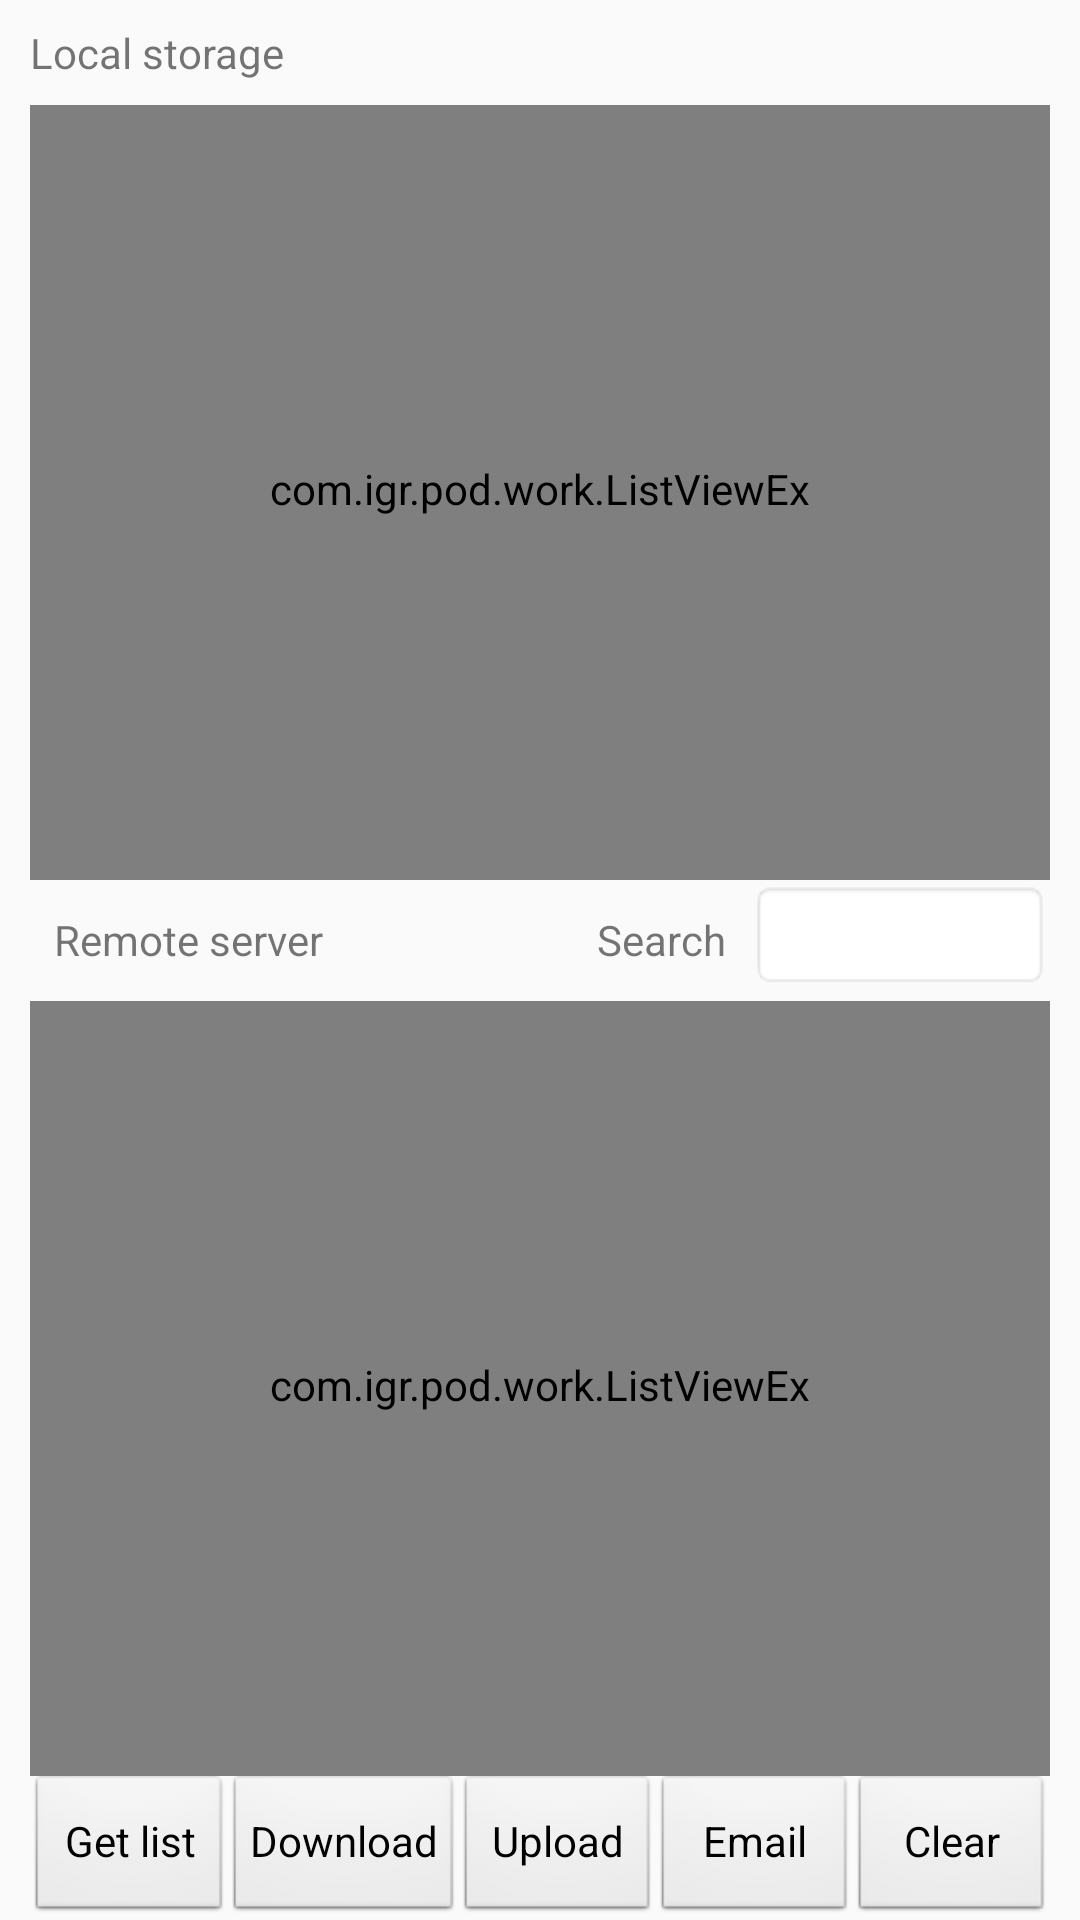

The Android layout XML behind this screen, and the referenced resources:
<!-- AndroidManifest.xml: application theme AppTheme -->
<!-- res/layout/content_main.xml -->
<?xml version="1.0" encoding="utf-8"?>
<LinearLayout xmlns:android="http://schemas.android.com/apk/res/android"
    xmlns:app="http://schemas.android.com/apk/res-auto"
    xmlns:tools="http://schemas.android.com/tools"
    android:id="@+id/content_main"
    android:layout_width="match_parent"
    android:layout_height="match_parent"
    android:orientation="vertical"
    android:layout_marginTop="?attr/actionBarSize"
    android:paddingLeft="10dp"
    android:paddingRight="10dp"
    >
    <LinearLayout
        android:layout_width="match_parent"
        android:layout_height="wrap_content"
        android:orientation="horizontal"
        android:layout_marginTop="8dp"
        android:layout_marginBottom="8dp"
        >
        <TextView
            android:layout_width="wrap_content"
            android:layout_height="wrap_content"
            android:layout_weight="1"
            android:layout_gravity="center_vertical"
            android:text="@string/idsLocal"
            />
        
            </LinearLayout>
            <com.igr.pod.work.ListViewEx
                android:id="@+id/idLocalList"
                android:layout_width="match_parent"
                android:layout_height="0dp"
                android:layout_weight="1"
                android:choiceMode="multipleChoice"
                android:background="@android:drawable/editbox_dropdown_light_frame"
                tools:listitem="@android:layout/simple_list_item_checked"
                />
            <LinearLayout
                android:layout_width="match_parent"
                android:layout_height="wrap_content"
                android:orientation="horizontal"
                android:layout_marginLeft="8dp"
                android:layout_marginBottom="4dp"
                android:focusable="true"
                android:focusableInTouchMode="true"
                >
                <TextView
                    android:layout_width="match_parent"
                    android:layout_height="wrap_content"
                    android:layout_weight="1"
                    android:text="@string/idsServer"
                    />
                <TextView
                    android:layout_width="wrap_content"
                    android:layout_height="wrap_content"
                    android:layout_marginRight="8dp"
                    android:text="@string/idsFilter"
                    />
                <EditText
                    android:id="@+id/idEditFilter"
                    android:layout_width="100dp"
                    android:layout_height="wrap_content"
                    android:background="@android:drawable/editbox_background_normal"
                    />
            </LinearLayout>
            <com.igr.pod.work.ListViewEx
                android:id="@+id/idServerList"
                android:layout_width="match_parent"
                android:layout_height="0dp"
                android:layout_weight="1"
                android:choiceMode="multipleChoice"
                android:background="@android:drawable/editbox_dropdown_light_frame"
                tools:listitem="@android:layout/simple_list_item_checked"
                />
            <LinearLayout
                android:layout_width="match_parent"
                android:layout_height="wrap_content"
                android:orientation="horizontal"
                android:weightSum="9"
                >
                <Button
                    android:id="@+id/idGetlist"
                    android:layout_width="wrap_content"
                    android:layout_height="wrap_content"
                    android:layout_weight="2"
                    android:background="@android:drawable/btn_default_small"
                    style="@android:style/Widget.Button.Small"
                    android:onClick="onGetlist"
                    android:text="@string/idsGetlist"
                    />
                <Button
                    android:id="@+id/idDownload"
                    android:layout_width="wrap_content"
                    android:layout_height="wrap_content"
                    android:layout_weight="1"
                    android:background="@android:drawable/btn_default_small"
                    style="@android:style/Widget.Button.Small"
                    android:onClick="onLoad"
                    android:text="@string/idsDownload"
                    />
                <Button
                    android:id="@+id/idUpload"
                    android:layout_width="wrap_content"
                    android:layout_height="wrap_content"
                    android:layout_weight="2"
                    android:background="@android:drawable/btn_default_small"
                    style="@android:style/Widget.Button.Small"
                    android:onClick="onUpload"
                    android:text="@string/idsUpload"
                    />
                <Button
                    android:id="@+id/idMailto"
                    android:layout_width="wrap_content"
                    android:layout_height="wrap_content"
                    android:layout_weight="2"
                    android:background="@android:drawable/btn_default_small"
                    style="@android:style/Widget.Button.Small"
                    android:onClick="onMailto"
                    android:text="@string/idsMailto"
                    />
                <Button
                    android:id="@+id/idClear"
                    android:layout_width="wrap_content"
                    android:layout_height="wrap_content"
                    android:layout_weight="2"
                    android:background="@android:drawable/btn_default_small"
                    style="@android:style/Widget.Button.Small"
                    android:onClick="onClear"
                    android:text="@string/idsClear"
                    />
            </LinearLayout>
            
        
</LinearLayout>
<!-- resources referenced by this layout -->
<resources>
  <string name="idsClear">Clear</string>
  <string name="idsDownload">Download</string>
  <string name="idsFilter">Search</string>
  <string name="idsGetlist">Get list</string>
  <string name="idsLocal">Local storage</string>
  <string name="idsMailto">Email</string>
  <string name="idsServer">Remote server</string>
  <string name="idsUpload">Upload</string>
  <style name="AppTheme" parent="Theme.AppCompat.Light.DarkActionBar">
          
          <item name="colorPrimary">@color/colorPrimary</item>
          <item name="colorPrimaryDark">@color/colorPrimaryDark</item>
          <item name="colorAccent">@color/colorAccent</item>
      </style>
  <!-- not gathered from this repository: default colours our renderer supplied (Android Studio template values) -->
  <color name="colorPrimary">#FF6200EE</color>
  <color name="colorPrimaryDark">#FF3700B3</color>
  <color name="colorAccent">#FF03DAC5</color>
</resources>
